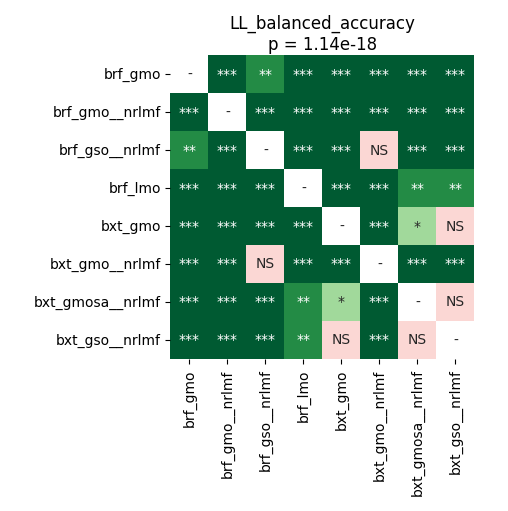

The table this chart was drawn from, first rows:
	brf_gmo	brf_gmo__nrlmf	brf_gso__nrlmf	brf_lmo	bxt_gmo	bxt_gmo__nrlmf	bxt_gmosa__nrlmf	bxt_gso__nrlmf
brf_gmo	1.0	4.2724609375e-05	0.004878	4.2724609375e-05	4.2724609375e-05	0.0001221	4.2724609375e-05	4.2724609375e-05
brf_gmo__nrlmf	4.2724609375e-05	1.0	4.2724609375e-05	4.2724609375e-05	4.2724609375e-05	4.2724609375e-05	4.2724609375e-05	4.2724609375e-05
brf_gso__nrlmf	0.004878	4.2724609375e-05	1.0	4.2724609375e-05	4.2724609375e-05	0.4637	4.2724609375e-05	4.2724609375e-05
brf_lmo	4.2724609375e-05	4.2724609375e-05	4.2724609375e-05	1.0	4.2724609375e-05	4.2724609375e-05	0.001282	0.002601
bxt_gmo	4.2724609375e-05	4.2724609375e-05	4.2724609375e-05	4.2724609375e-05	1.0	4.2724609375e-05	0.01736	0.1006
bxt_gmo__nrlmf	0.0001221	4.2724609375e-05	0.4637	4.2724609375e-05	4.2724609375e-05	1.0	4.2724609375e-05	4.2724609375e-05
bxt_gmosa__nrlmf	4.2724609375e-05	4.2724609375e-05	4.2724609375e-05	0.001282	0.01736	4.2724609375e-05	1.0	0.1345
bxt_gso__nrlmf	4.2724609375e-05	4.2724609375e-05	4.2724609375e-05	0.002601	0.1006	4.2724609375e-05	0.1345	1.0
